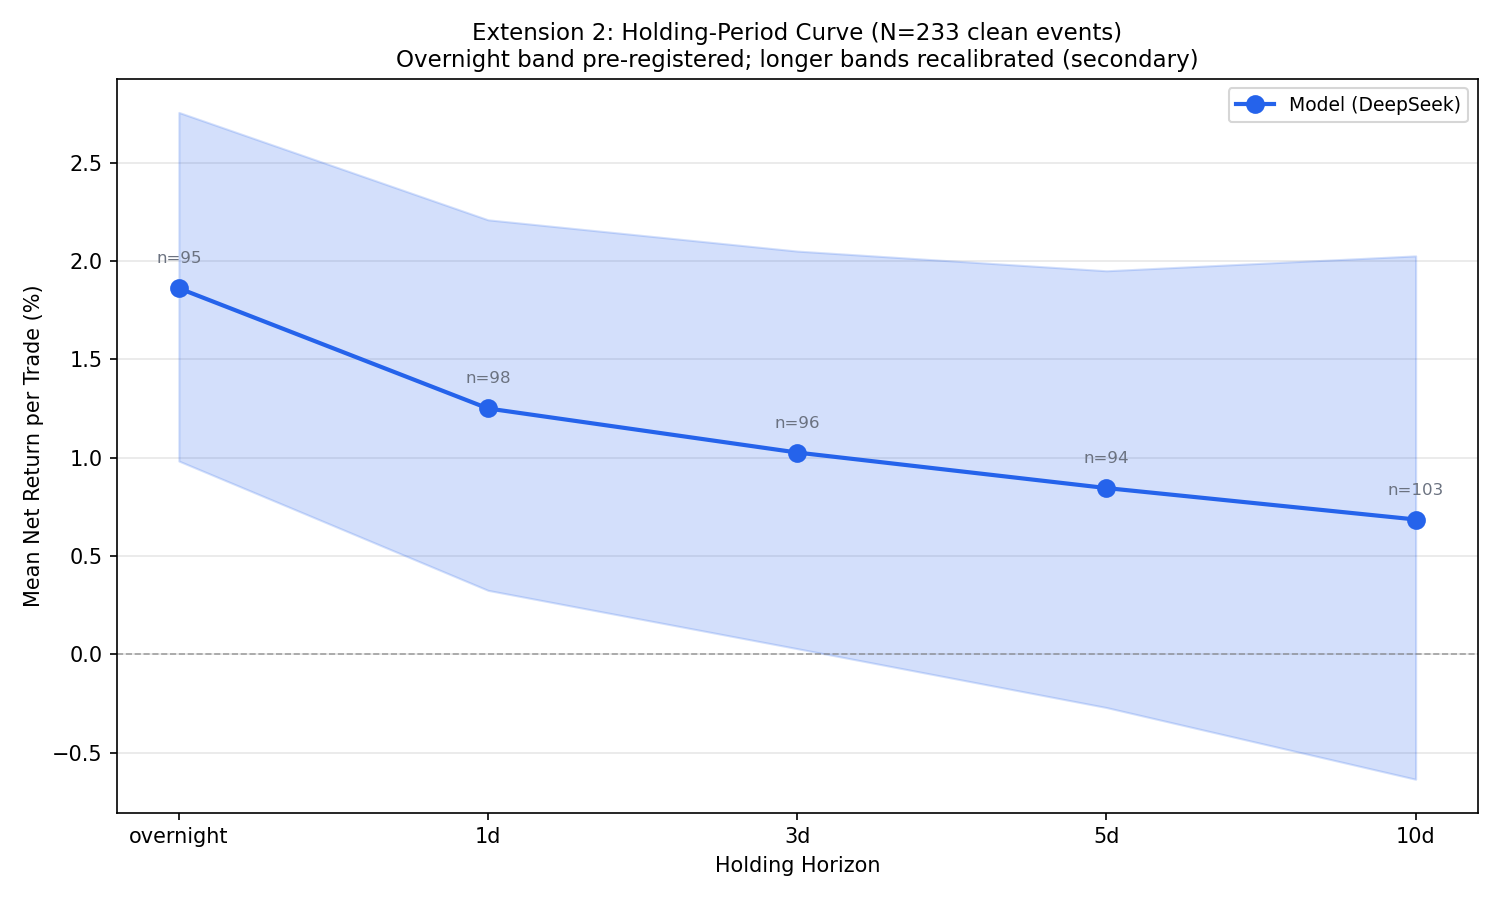

Values plotted in this chart, from the file beside it:
# Extension 2: holding-period curve
# run_id: 20260812_183842
# model: DeepSeek (blend weights (0.55, 0.45, 0.0, 0.0))
# thresholds: hold_upper=0.25, hold_lower=-0.05
# cost_bps: 10.0, short_borrow_bps: 0.0
# clean_n: 233 (excluded: {'worksheet': …, 'misattributed': 1, 'timing': 9})
# generated: 2026-08-12 18:41:20
# NOTE: overnight band (+/-2%) is PRE-RE…
#       All longer-horizon bands are REC…
#       Returns are NOT compounded acros…
#       alternative version of the same …
horizon, mean_net_per_trade, accuracy, graded_n, traded_n, rank_correlation, rho_pvalue, bootstrap_ci_low, bootstrap_ci_high, hold_band, band_status
overnight, 0.01862, 0.6526, 95, 146, 0.236, 0.0002785, 0.009832, 0.02756, 0.02, pre-registered
1d, 0.01251, 0.602, 98, 146, 0.1587, 0.01534, 0.003257, 0.0221, 0.02246, recalibrated
3d, 0.01026, 0.5625, 96, 146, 0.1115, 0.08948, 0.0002935, 0.02051, 0.0231, recalibrated
5d, 0.008458, 0.5213, 94, 146, 0.07166, 0.276, -0.002701, 0.01951, 0.02618, recalibrated
10d, 0.00686, 0.534, 103, 146, 0.05779, 0.3799, -0.006347, 0.02026, 0.03516, recalibrated
